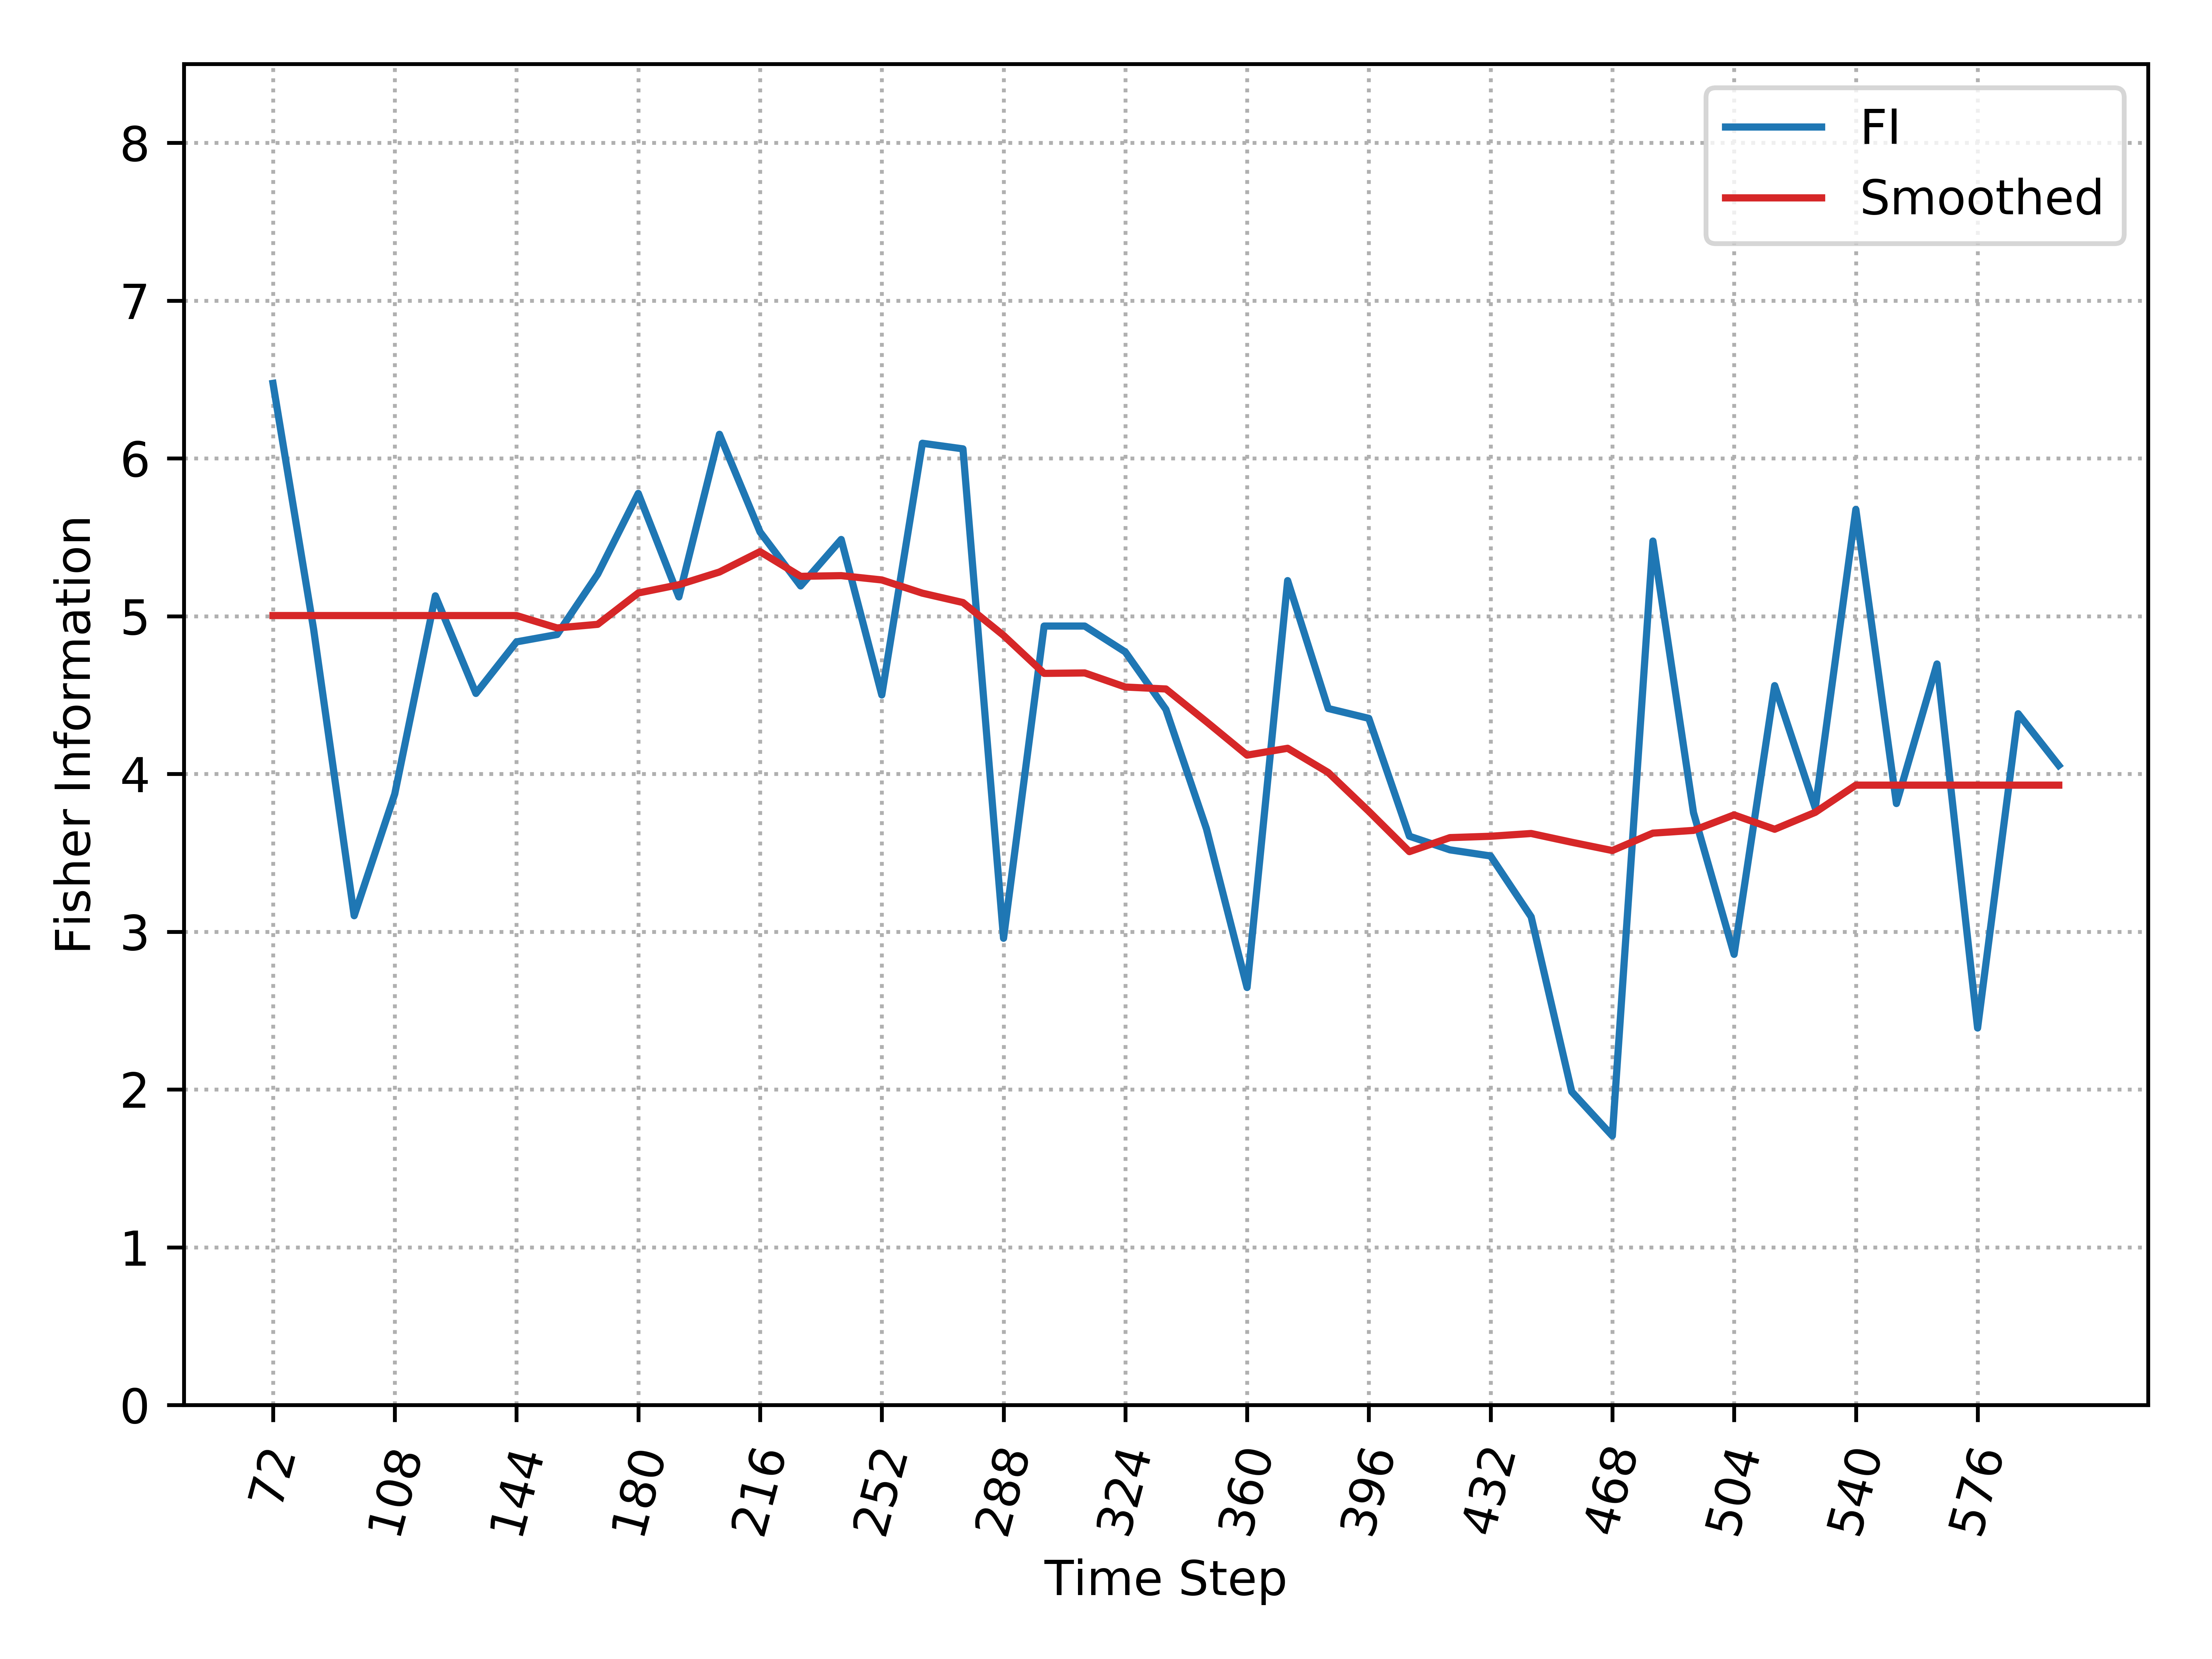

The file beside this chart, header and first rows:
, Time_Step, FI, Smooth_FI
0, 72, 6.476, 5.004
1, 84, 4.918, 5.004
2, 96, 3.101, 5.004
3, 108, 3.873, 5.004
4, 120, 5.129, 5.004
5, 132, 4.51, 5.004
6, 144, 4.837, 5.004
7, 156, 4.883, 4.925
8, 168, 5.266, 4.948
9, 180, 5.778, 5.147
10, 192, 5.122, 5.199
11, 204, 6.153, 5.28
12, 216, 5.534, 5.409
13, 228, 5.191, 5.252
14, 240, 5.486, 5.257
15, 252, 4.5, 5.229
16, 264, 6.096, 5.146
17, 276, 6.06, 5.086
18, 288, 2.958, 4.878
19, 300, 4.937, 4.637
20, 312, 4.937, 4.64
21, 324, 4.773, 4.551
22, 336, 4.409, 4.538
23, 348, 3.651, 4.331
24, 360, 2.646, 4.119
25, 372, 5.225, 4.162
26, 384, 4.414, 4.009
27, 396, 4.352, 3.763
28, 408, 3.605, 3.507
29, 420, 3.519, 3.596
30, 432, 3.48, 3.605
31, 444, 3.094, 3.622
32, 456, 1.986, 3.567
33, 468, 1.706, 3.514
34, 480, 5.476, 3.625
35, 492, 3.754, 3.642
36, 504, 2.856, 3.74
37, 516, 4.559, 3.649
38, 528, 3.784, 3.756
39, 540, 5.676, 3.929
40, 552, 3.812, 3.929
41, 564, 4.697, 3.929
42, 576, 2.389, 3.929
43, 588, 4.381, 3.929
44, 600, 4.054, 3.929
